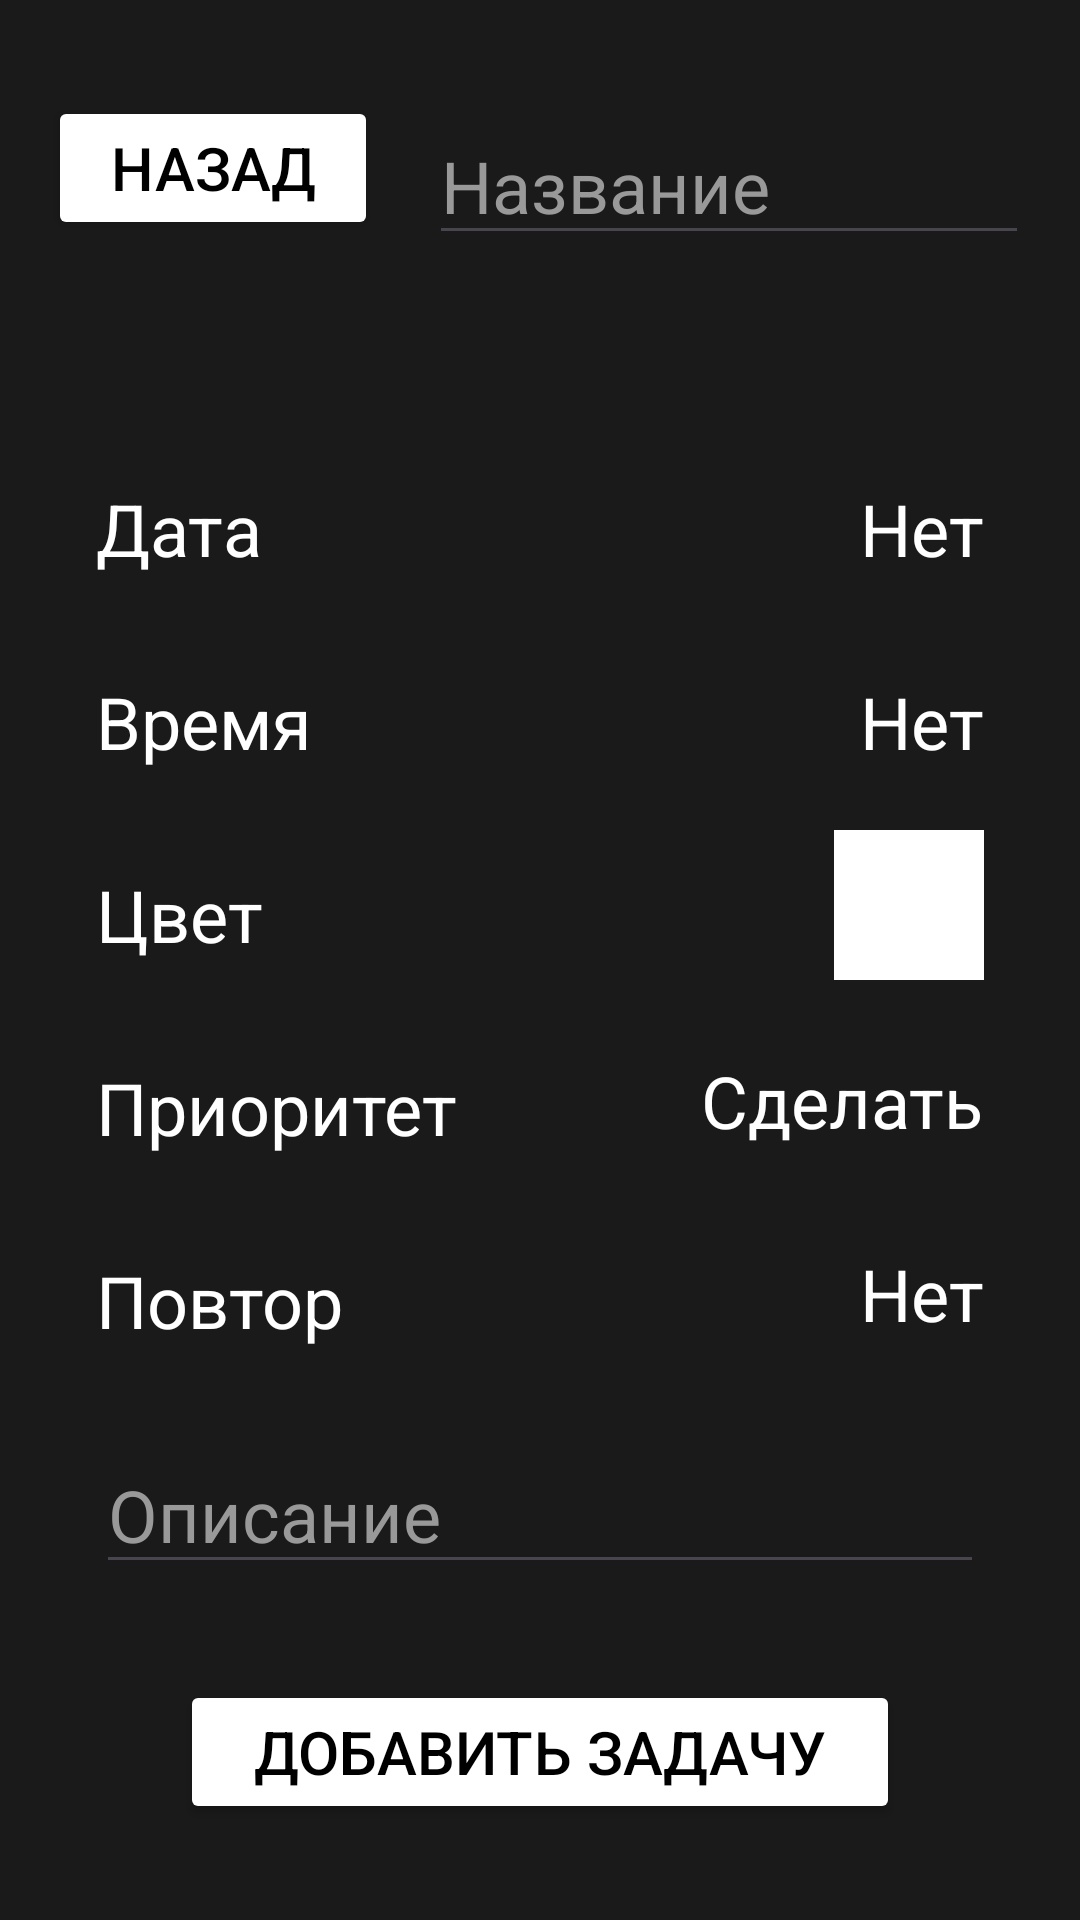

Produce the Android XML layout that renders to this screen, including the resource entries it uses.
<!-- AndroidManifest.xml: application theme Theme.SimpleChecklist -->
<!-- res/layout/activity_task_create.xml -->
<?xml version="1.0" encoding="utf-8"?>
<androidx.constraintlayout.widget.ConstraintLayout xmlns:android="http://schemas.android.com/apk/res/android"
    xmlns:app="http://schemas.android.com/apk/res-auto"
    xmlns:tools="http://schemas.android.com/tools"
    android:id="@+id/main"
    android:layout_width="match_parent"
    android:layout_height="match_parent"
    android:background="#1A1A1A"
    tools:context=".TaskCreateActivity">

    <Button
        android:id="@+id/buttonBack"
        android:layout_width="110dp"
        android:layout_height="48dp"
        android:layout_marginStart="16dp"
        android:layout_marginTop="32dp"
        android:backgroundTint="#FFFFFF"
        android:text="Назад"
        android:textColor="#000000"
        android:textSize="20sp"
        app:layout_constraintStart_toStartOf="parent"
        app:layout_constraintTop_toTopOf="parent" />

    <EditText
        android:id="@+id/textName"
        android:layout_width="200dp"
        android:layout_height="48dp"
        android:layout_marginTop="37dp"
        android:ems="10"
        android:hint="Название"
        android:inputType="text"
        android:textColor="#FFFFFF"
        android:textColorHint="#999999"
        android:textSize="24sp"
        app:layout_constraintEnd_toEndOf="parent"
        app:layout_constraintStart_toEndOf="@+id/buttonBack"
        app:layout_constraintTop_toTopOf="parent" />

    <TextView
        android:id="@+id/textDate"
        android:layout_width="wrap_content"
        android:layout_height="wrap_content"
        android:layout_marginStart="32dp"
        android:layout_marginTop="80dp"
        android:text="Дата"
        android:textColor="#FFFFFF"
        android:textSize="24sp"
        app:layout_constraintStart_toStartOf="parent"
        app:layout_constraintTop_toBottomOf="@+id/buttonBack" />

    <TextView
        android:id="@+id/textTime"
        android:layout_width="wrap_content"
        android:layout_height="wrap_content"
        android:layout_marginStart="32dp"
        android:layout_marginTop="32dp"
        android:text="Время"
        android:textColor="#FFFFFF"
        android:textSize="24sp"
        app:layout_constraintStart_toStartOf="parent"
        app:layout_constraintTop_toBottomOf="@+id/textDate" />

    <TextView
        android:id="@+id/textColor"
        android:layout_width="wrap_content"
        android:layout_height="wrap_content"
        android:layout_marginStart="32dp"
        android:layout_marginTop="32dp"
        android:text="Цвет"
        android:textColor="#FFFFFF"
        android:textSize="24sp"
        app:layout_constraintStart_toStartOf="parent"
        app:layout_constraintTop_toBottomOf="@+id/textTime" />

    <TextView
        android:id="@+id/textPriority"
        android:layout_width="wrap_content"
        android:layout_height="wrap_content"
        android:layout_marginStart="32dp"
        android:layout_marginTop="32dp"
        android:text="Приоритет"
        android:textColor="#FFFFFF"
        android:textSize="24sp"
        app:layout_constraintStart_toStartOf="parent"
        app:layout_constraintTop_toBottomOf="@+id/textColor" />

    <EditText
        android:id="@+id/editMultiLineTextDescription"
        android:layout_width="0dp"
        android:layout_height="0dp"
        android:layout_marginStart="32dp"
        android:layout_marginTop="32dp"
        android:layout_marginEnd="32dp"
        android:layout_marginBottom="32dp"
        android:ems="10"
        android:gravity="start|top"
        android:hint="Описание"
        android:inputType="textMultiLine"
        android:textColor="#FFFFFF"
        android:textColorHint="#999999"
        android:textSize="24sp"
        app:layout_constraintBottom_toTopOf="@+id/buttonAddTask"
        app:layout_constraintEnd_toEndOf="parent"
        app:layout_constraintStart_toStartOf="parent"
        app:layout_constraintTop_toBottomOf="@+id/textRepeat" />

    <TextView
        android:id="@+id/textDatePicker"
        android:layout_width="wrap_content"
        android:layout_height="wrap_content"
        android:layout_marginTop="80dp"
        android:layout_marginEnd="32dp"
        android:text="Нет"
        android:textColor="#FFFFFF"
        android:textSize="24sp"
        app:layout_constraintEnd_toEndOf="parent"
        app:layout_constraintTop_toBottomOf="@+id/buttonBack" />

    <TextView
        android:id="@+id/textTimePicker"
        android:layout_width="wrap_content"
        android:layout_height="wrap_content"
        android:layout_marginTop="32dp"
        android:layout_marginEnd="32dp"
        android:text="Нет"
        android:textColor="#FFFFFF"
        android:textSize="24sp"
        app:layout_constraintEnd_toEndOf="parent"
        app:layout_constraintTop_toBottomOf="@+id/textDatePicker" />

    <View
        android:id="@+id/viewColor"
        android:layout_width="50dp"
        android:layout_height="50dp"
        android:layout_marginTop="20dp"
        android:layout_marginEnd="32dp"
        android:background="#FFFFFF"
        app:circularflow_angles="50dp"
        app:layout_constraintEnd_toEndOf="parent"
        app:layout_constraintTop_toBottomOf="@+id/textTimePicker" />

    <TextView
        android:id="@+id/textPriorityPicker"
        android:layout_width="wrap_content"
        android:layout_height="wrap_content"
        android:layout_marginTop="24dp"
        android:layout_marginEnd="32dp"
        android:text="Сделать"
        android:textColor="#FFFFFF"
        android:textSize="24sp"
        app:layout_constraintEnd_toEndOf="parent"
        app:layout_constraintTop_toBottomOf="@+id/viewColor" />

    <Button
        android:id="@+id/buttonAddTask"
        android:layout_width="240dp"
        android:layout_height="48dp"
        android:layout_marginBottom="32dp"
        android:backgroundTint="#FFFFFF"
        android:text="Добавить задачу"
        android:textColor="#000000"
        android:textSize="20sp"
        app:layout_constraintBottom_toBottomOf="parent"
        app:layout_constraintEnd_toEndOf="parent"
        app:layout_constraintStart_toStartOf="parent" />

    <TextView
        android:id="@+id/textRepeat"
        android:layout_width="wrap_content"
        android:layout_height="wrap_content"
        android:layout_marginStart="32dp"
        android:layout_marginTop="32dp"
        android:text="Повтор"
        android:textColor="#FFFFFF"
        android:textSize="24sp"
        app:layout_constraintStart_toStartOf="parent"
        app:layout_constraintTop_toBottomOf="@+id/textPriority" />

    <TextView
        android:id="@+id/textRepeatPicker"
        android:layout_width="wrap_content"
        android:layout_height="wrap_content"
        android:layout_marginTop="32dp"
        android:layout_marginEnd="32dp"
        android:text="Нет"
        android:textColor="#FFFFFF"
        android:textSize="24sp"
        app:layout_constraintEnd_toEndOf="parent"
        app:layout_constraintTop_toBottomOf="@+id/textPriorityPicker" />

</androidx.constraintlayout.widget.ConstraintLayout>
<!-- resources referenced by this layout -->
<resources>
  <style name="Theme.SimpleChecklist" parent="Base.Theme.SimpleChecklist" />
  <style name="Base.Theme.SimpleChecklist" parent="Theme.Material3.DayNight.NoActionBar">
          
          
      </style>
</resources>
